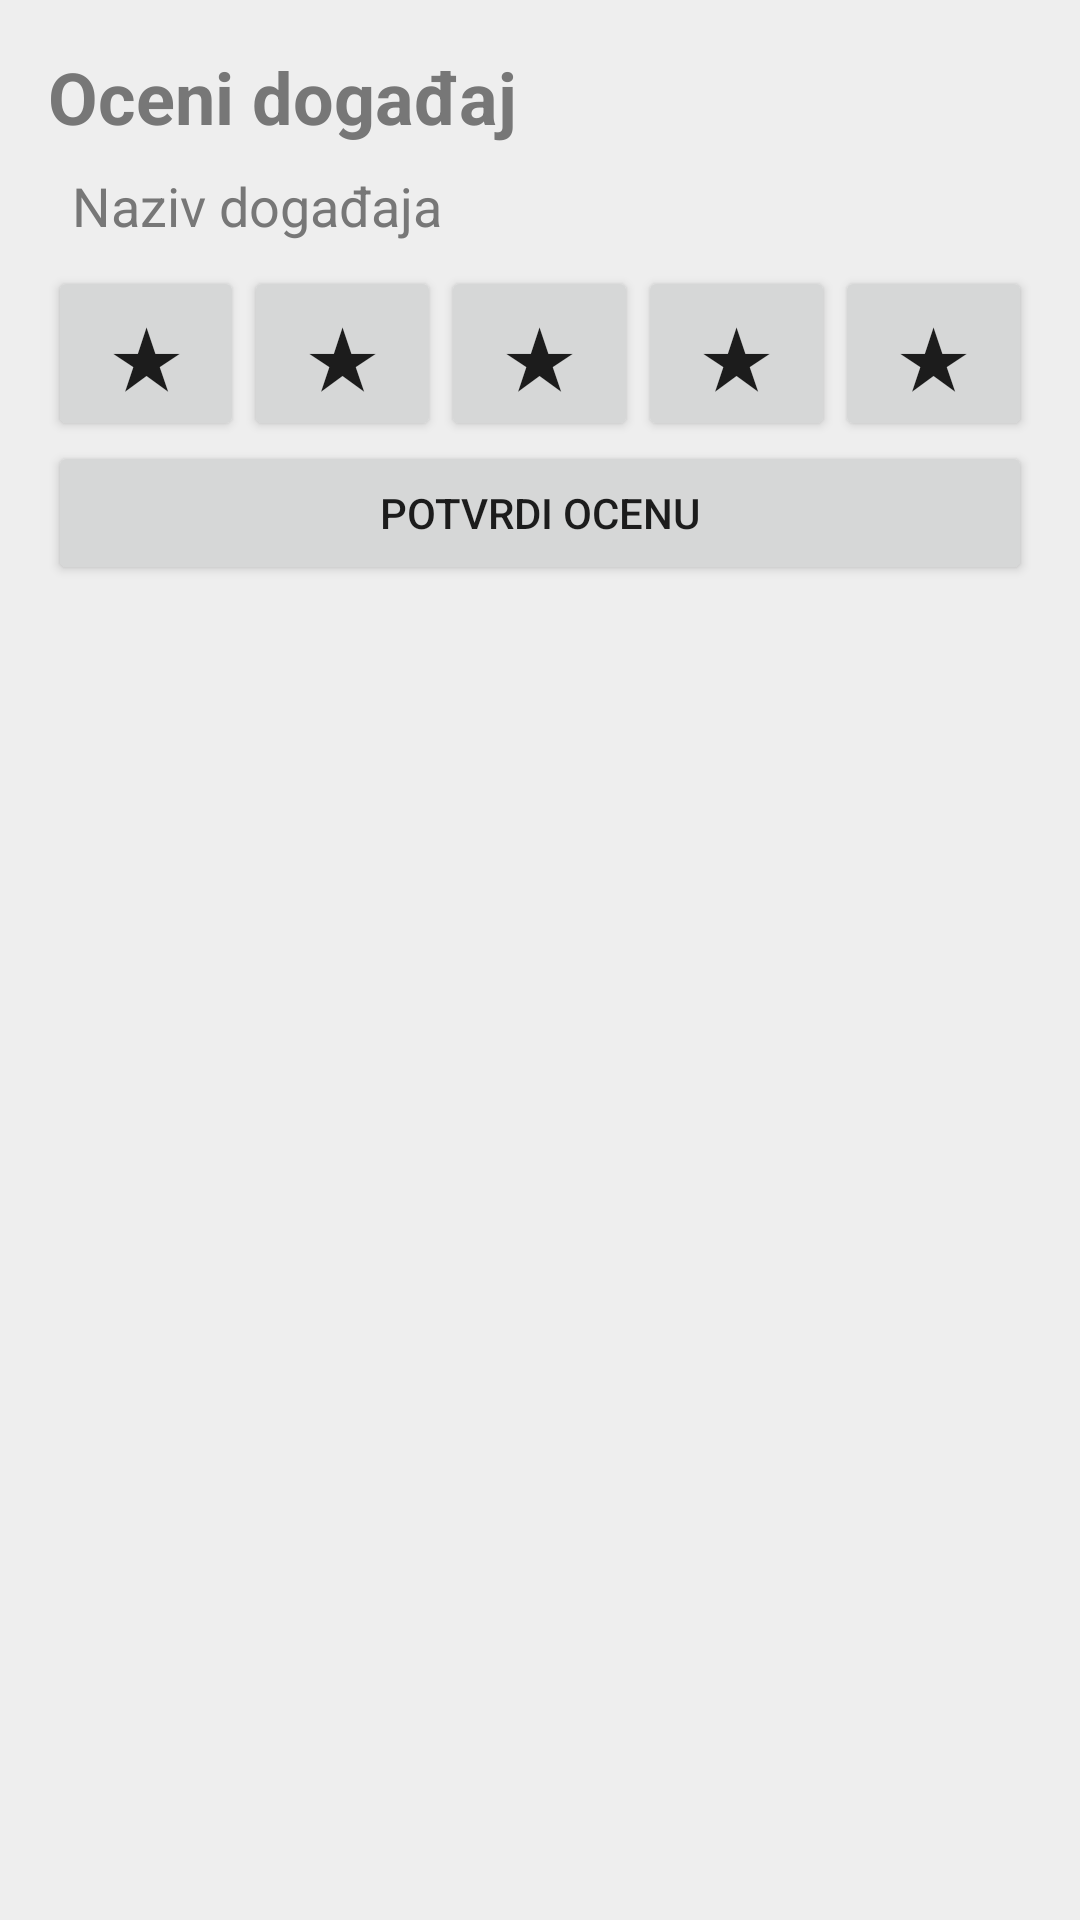

Here is an Android app screen rendered from its layout file. Give the layout XML and the strings, colors and styles it references.
<!-- AndroidManifest.xml: application theme Theme.EventsApp -->
<!-- res/layout/activity_rating.xml -->
<?xml version="1.0" encoding="utf-8"?>
<LinearLayout
    xmlns:android="http://schemas.android.com/apk/res/android"
    android:layout_width="match_parent"
    android:layout_height="match_parent"
    android:orientation="vertical"
    android:background="@color/light_gray"
    android:padding="16dp">

    <TextView
        android:id="@+id/tvRatingTitle"
        android:layout_width="match_parent"
        android:layout_height="wrap_content"
        android:text="@string/rating_title"
        android:textColor="@color/gray_text"
        android:textSize="24sp"
        android:textStyle="bold" />

    <TextView
        android:id="@+id/tvRatingEventName"
        android:layout_width="match_parent"
        android:layout_height="wrap_content"
        android:text="@string/event_name"
        android:textColor="@color/gray_text"
        android:textSize="18sp"
        android:padding="8dp" />

    <LinearLayout
        android:layout_width="match_parent"
        android:layout_height="wrap_content"
        android:orientation="horizontal"
        android:gravity="center">

        <Button
            android:id="@+id/btnStar1"
            android:layout_width="0dp"
            android:layout_height="wrap_content"
            android:layout_weight="1"
            android:text="@string/star"
            android:textSize="28sp" />

        <Button
            android:id="@+id/btnStar2"
            android:layout_width="0dp"
            android:layout_height="wrap_content"
            android:layout_weight="1"
            android:text="@string/star"
            android:textSize="28sp" />

        <Button
            android:id="@+id/btnStar3"
            android:layout_width="0dp"
            android:layout_height="wrap_content"
            android:layout_weight="1"
            android:text="@string/star"
            android:textSize="28sp" />

        <Button
            android:id="@+id/btnStar4"
            android:layout_width="0dp"
            android:layout_height="wrap_content"
            android:layout_weight="1"
            android:text="@string/star"
            android:textSize="28sp" />

        <Button
            android:id="@+id/btnStar5"
            android:layout_width="0dp"
            android:layout_height="wrap_content"
            android:layout_weight="1"
            android:text="@string/star"
            android:textSize="28sp" />

    </LinearLayout>

    <Button
        android:id="@+id/btnConfirmRating"
        android:layout_width="match_parent"
        android:layout_height="wrap_content"
        android:text="@string/confirm_rating" />

</LinearLayout>
<!-- resources referenced by this layout -->
<resources>
  <color name="gray_text">#777777</color>
  <color name="light_gray">#EEEEEE</color>
  <string name="confirm_rating">POTVRDI OCENU</string>
  <string name="event_name">Naziv događaja</string>
  <string name="rating_title">Oceni događaj</string>
  <string name="star">★</string>
  <style name="Theme.EventsApp" parent="Theme.AppCompat.Light.DarkActionBar">
          
          <item name="colorPrimary">@color/purple_500</item>
          <item name="colorPrimaryDark">@color/purple_700</item>
          <item name="colorAccent">@color/teal_200</item>
          
      </style>
  <color name="purple_500">#FF6200EE</color>
  <color name="purple_700">#FF3700B3</color>
  <color name="teal_200">#FF03DAC5</color>
</resources>
